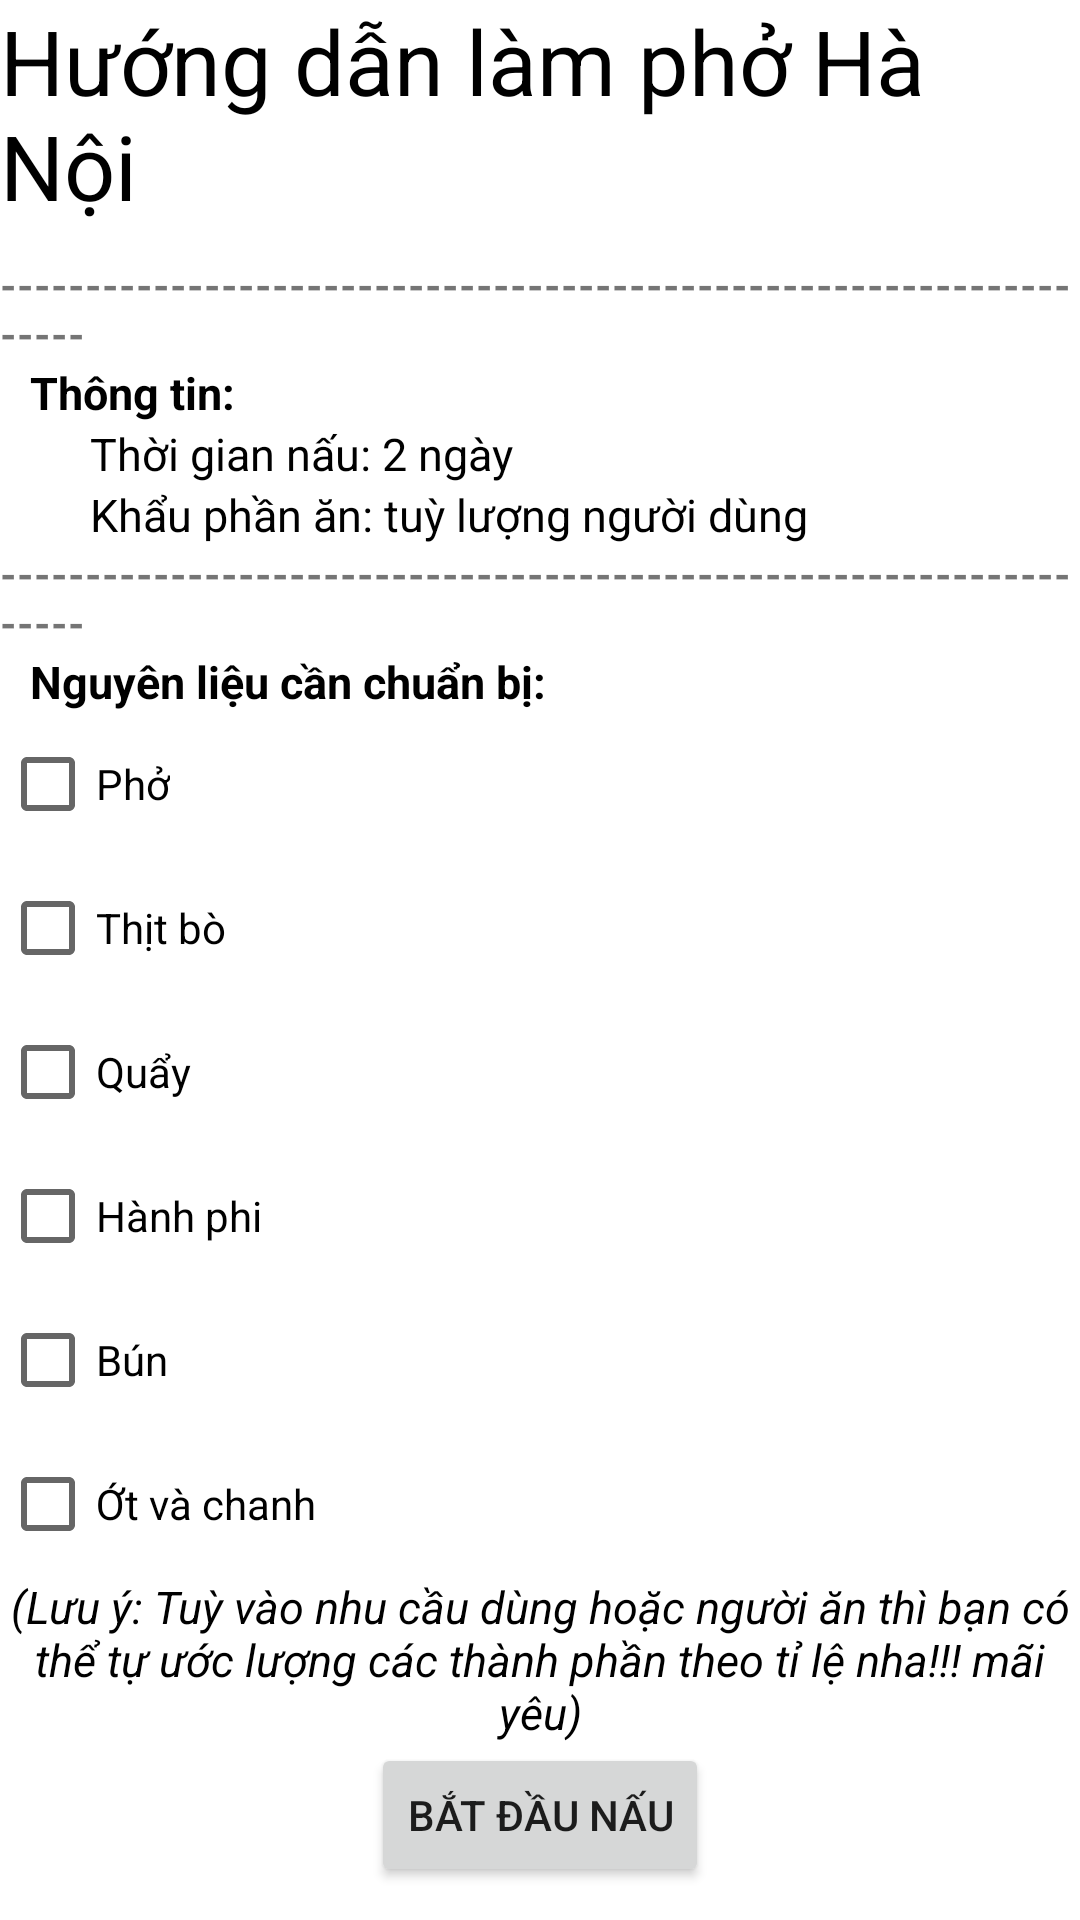

Reconstruct the res/layout file that produces this screen, plus the resources it refers to.
<!-- AndroidManifest.xml: application theme Theme.Demomonhoc -->
<!-- res/layout/activity_phohanoi.xml -->
<?xml version="1.0" encoding="utf-8"?>
<RelativeLayout xmlns:android="http://schemas.android.com/apk/res/android"
    xmlns:app="http://schemas.android.com/apk/res-auto"
    xmlns:tools="http://schemas.android.com/tools"
    android:layout_width="match_parent"
    android:layout_height="match_parent"
    tools:context=".phohanoi"
    android:layout_marginLeft="10dp"
    android:layout_marginRight="10dp">
    <TextView
        android:id="@+id/text"
        android:layout_width="wrap_content"
        android:layout_height="wrap_content"
        android:text="Hướng dẫn làm phở Hà Nội"
        android:textSize="30dp"
        android:textColor="@color/black"
        android:layout_alignParentTop="true"
        android:layout_centerHorizontal="true"></TextView>
    <ImageView
        android:id="@+id/image"
        android:layout_width="wrap_content"
        android:layout_height="wrap_content"
        android:src="@drawable/phohanoi"
        android:layout_marginTop="10dp"
        android:layout_below="@+id/text"
        android:scaleType="fitCenter"
        android:adjustViewBounds="true"></ImageView>

    <TextView
        android:id="@+id/gachchan"
        android:layout_width="wrap_content"
        android:layout_height="wrap_content"
        android:text="--------------------------------------------------------------------"
        android:textColor="@color/red"
        android:textStyle="bold"
        android:layout_below="@+id/image"></TextView>

    <TextView
        android:id="@+id/thongtin"
        android:layout_width="wrap_content"
        android:layout_height="wrap_content"
        android:text="Thông tin:"
        android:layout_below="@id/gachchan"
        android:textSize="15dp"
        android:textColor="@color/black"
        android:layout_marginLeft="10dp"
        android:textStyle="bold"></TextView>
    <TextView
        android:id="@+id/thongtin1"
        android:layout_width="wrap_content"
        android:layout_height="wrap_content"
        android:text="Thời gian nấu: 2 ngày"
        android:layout_below="@id/thongtin"
        android:textSize="15dp"
        android:textColor="@color/black"
        android:layout_marginLeft="30dp"></TextView>

    <TextView
        android:id="@+id/thongtin2"
        android:layout_width="wrap_content"
        android:layout_height="wrap_content"
        android:text="Khẩu phần ăn: tuỳ lượng người dùng"
        android:layout_below="@id/thongtin1"
        android:textSize="15dp"
        android:textColor="@color/black"
        android:layout_marginLeft="30dp"></TextView>

    <TextView
        android:id="@+id/gachchan1"
        android:layout_width="wrap_content"
        android:layout_height="wrap_content"
        android:text="--------------------------------------------------------------------"
        android:textColor="@color/red"
        android:textStyle="bold"
        android:layout_below="@+id/thongtin2"></TextView>

    <TextView
        android:id="@+id/text2"
        android:layout_width="wrap_content"
        android:layout_height="wrap_content"
        android:text="Nguyên liệu cần chuẩn bị:"
        android:layout_below="@id/gachchan1"
        android:textSize="15dp"
        android:textColor="@color/black"
        android:layout_marginLeft="10dp"
        android:textStyle="bold"></TextView>

    <ScrollView
        android:id="@+id/scrollView"
        android:layout_width="wrap_content"
        android:layout_height="wrap_content"
        android:layout_below="@+id/text2"
        android:layout_marginBottom="10dp">
        <RelativeLayout
            android:layout_width="wrap_content"
            android:layout_height="wrap_content">
            <CheckBox
                android:id="@+id/checkBox1"
                android:layout_width="wrap_content"
                android:layout_height="wrap_content"
                android:checked="false"
                android:text="Phở"></CheckBox>

            <CheckBox
                android:id="@+id/checkBox2"
                android:layout_width="wrap_content"
                android:layout_height="wrap_content"
                android:checked="false"
                android:text="Thịt bò"
                android:layout_below="@+id/checkBox1"></CheckBox>


            <CheckBox
                android:id="@+id/checkBox3"
                android:layout_width="wrap_content"
                android:layout_height="wrap_content"
                android:checked="false"
                android:text="Quẩy"
                android:layout_below="@+id/checkBox2"></CheckBox>

            <CheckBox
                android:id="@+id/checkBox4"
                android:layout_width="wrap_content"
                android:layout_height="wrap_content"
                android:checked="false"
                android:text="Hành phi"
                android:layout_below="@+id/checkBox3"></CheckBox>


            <CheckBox
                android:id="@+id/checkBox5"
                android:layout_width="wrap_content"
                android:layout_height="wrap_content"
                android:checked="false"
                android:text="Bún"
                android:layout_below="@+id/checkBox4"></CheckBox>


            <CheckBox
                android:id="@+id/checkBox6"
                android:layout_width="wrap_content"
                android:layout_height="wrap_content"
                android:checked="false"
                android:text="Ớt và chanh"
                android:layout_below="@+id/checkBox5"></CheckBox>

            <TextView
                android:id="@+id/text3"
                android:layout_width="wrap_content"
                android:layout_height="wrap_content"
                android:text="(Lưu ý: Tuỳ vào nhu cầu dùng hoặc người ăn thì bạn có thể tự ước lượng các thành phần theo tỉ lệ nha!!! mãi yêu)"
                android:layout_below="@id/checkBox6"
                android:textSize="15dp"
                android:gravity="center"
                android:textColor="@color/black"
                android:textStyle="italic"
                ></TextView>
            <Button
                android:id="@+id/batdau"
                android:layout_width="wrap_content"
                android:layout_height="wrap_content"
                android:layout_below="@id/text3"
                android:text="bắt đầu nấu"
                android:layout_centerInParent="true"></Button>
        </RelativeLayout>
    </ScrollView>
</RelativeLayout>
<!-- resources referenced by this layout -->
<resources>
  <style name="Theme.Demomonhoc" parent="Theme.MaterialComponents.DayNight.DarkActionBar">
          
          <item name="colorPrimary">@color/purple_500</item>
          <item name="colorPrimaryVariant">@color/purple_700</item>
          <item name="colorOnPrimary">@color/white</item>
          
          <item name="colorSecondary">@color/teal_200</item>
          <item name="colorSecondaryVariant">@color/teal_700</item>
          <item name="colorOnSecondary">@color/black</item>
          
          <item name="android:statusBarColor" tools:targetApi="l">?attr/colorPrimaryVariant</item>
          
      </style>
  <!-- not gathered from this repository: default colours our renderer supplied (Android Studio template values) -->
  <color name="purple_500">#FF6200EE</color>
  <color name="purple_700">#FF3700B3</color>
  <color name="teal_200">#FF03DAC5</color>
  <color name="teal_700">#FF018786</color>
  <color name="black">#FF000000</color>
  <color name="white">#FFFFFFFF</color>
</resources>
